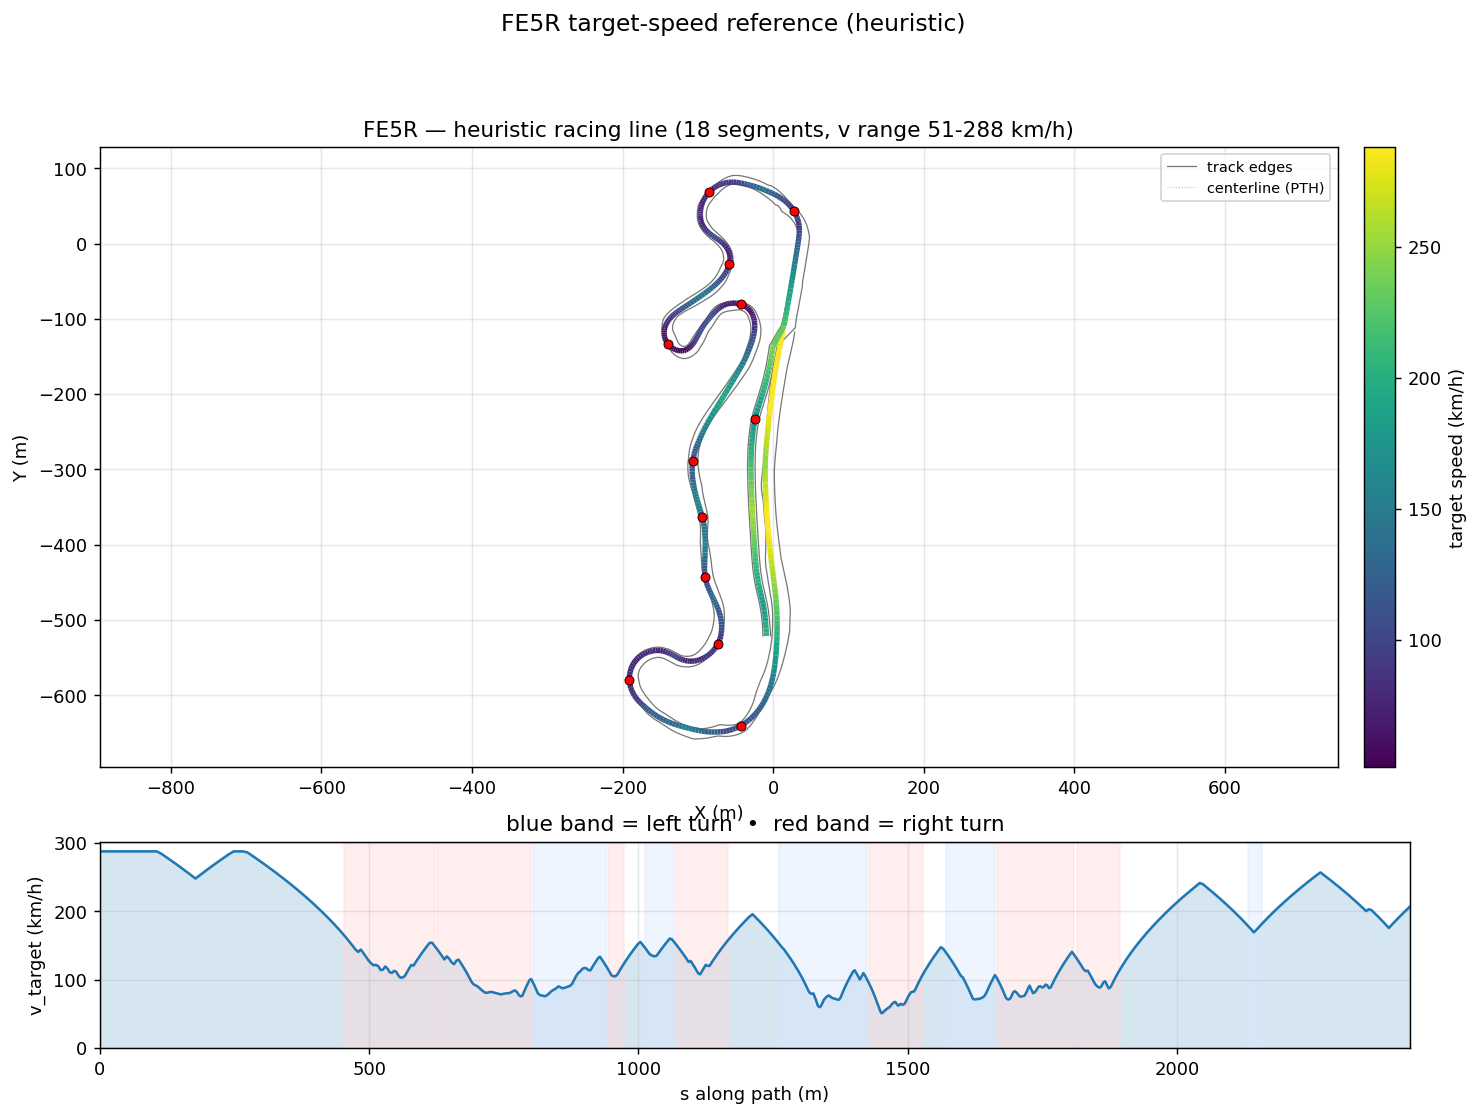

Data behind this chart, as committed beside it:
s_m, x_center_m, y_center_m, z_center_m, x_line_m, y_line_m, offset_m, heading_rad, curvature_1_per_m, radius_m, slope_pct, width_m, drive_left_m, drive_right_m, limit_left_m, limit_right_m, segment_id, segment_kind, v_target_ms, v_target_kmh
0.0, 13.74, -114.8, 2.406, 13.34, -114.7, -0.4, -1.76, -0.0001414, 7073, -0.2362, 19.8, -4.6, 15.2, -7.6, 17.85, 0, straight, 80.0, 288.0
6.627, 12.48, -121.3, 2.391, 12.09, -121.2, -0.4, -1.761, -4.133818499335584e-05, 24191, -0.2067, 20.65, -5.148, 15.5, -7.85, 17.6, 0, straight, 80.0, 288.0
13.34, 11.21, -127.9, 2.379, 10.82, -127.8, -0.4, -1.761, -1.775614364907252e-05, 56319, -0.1459, 19.75, -4.149, 15.6, -8.1, 17.35, 0, straight, 80.0, 288.0
20.17, 9.922, -134.6, 2.371, 9.53, -134.5, -0.4, -1.762, -0.0001541, 6487, -0.08361, 18.5, -3.15, 15.35, -8.4, 17.1, 0, straight, 80.0, 288.0
27.15, 8.594, -141.5, 2.367, 8.201, -141.4, -0.4, -1.763, 3.196679533291891e-05, 31282, -0.02015, 18.45, -3.4, 15.05, -8.7, 16.8, 0, straight, 80.0, 288.0
34.31, 7.228, -148.5, 2.368, 6.835, -148.4, -0.3999, -1.761, 0.0008187, 1221, 0.04086, 18.45, -3.7, 14.75, -9.1, 16.5, 0, straight, 80.0, 288.0
41.65, 5.871, -155.7, 2.373, 5.477, -155.6, -0.3999, -1.751, 0.001631, 613, 0.09775, 18.4, -3.95, 14.45, -9.45, 16.25, 0, straight, 80.0, 288.0
49.17, 4.576, -163.1, 2.383, 4.182, -163, -0.3997, -1.737, 0.001666, 600.1, 0.1542, 18.35, -4.1, 14.25, -9.7, 16.1, 0, straight, 80.0, 288.0
56.87, 3.35, -170.7, 2.397, 2.955, -170.6, -0.3995, -1.726, 0.001062, 942, 0.2134, 18.3, -4.15, 14.15, -9.85, 16.05, 0, straight, 80.0, 288.0
64.7, 2.164, -178.4, 2.416, 1.77, -178.4, -0.399, -1.72, 0.0007204, 1388, 0.2666, 18.13, -4.15, 13.98, -9.95, 16.1, 0, straight, 80.0, 288.0
72.63, 1.004, -186.3, 2.439, 0.6103, -186.2, -0.3981, -1.714, 0.0008089, 1236, 0.3191, 17.96, -4.15, 13.81, -10, 16.35, 0, straight, 80.0, 288.0
80.66, -0.1163, -194.2, 2.467, -0.5091, -194.2, -0.3965, -1.707, 0.0007767, 1287, 0.376, 17.7, -4.05, 13.65, -10, 16.9, 0, straight, 80.0, 288.0
88.77, -1.197, -202.3, 2.5, -1.588, -202.2, -0.3942, -1.702, 0.0005854, 1708, 0.4273, 17.38, -3.9, 13.48, -9.95, 17.9, 0, straight, 80.0, 288.0
96.99, -2.254, -210.4, 2.537, -2.642, -210.4, -0.3906, -1.698, 0.0004617, 2166, 0.4771, 17.01, -3.7, 13.31, -9.85, 19.35, 0, straight, 80.0, 288.0
105.3, -3.298, -218.7, 2.579, -3.681, -218.7, -0.3855, -1.694, 0.0005978, 1673, 0.5258, 16.59, -3.45, 13.14, -9.7, 21.25, 0, straight, 80.0, 288.0
113.9, -4.323, -227.2, 2.626, -4.699, -227.2, -0.3785, -1.688, 0.0007645, 1308, 0.5709, 16.14, -3.15, 12.99, -9.55, 23.3, 0, straight, 79.04, 284.5
122.6, -5.31, -235.9, 2.677, -5.678, -235.8, -0.3695, -1.681, 0.0006592, 1517, 0.6162, 15.65, -2.8, 12.85, -9.3, 25.2, 0, straight, 77.73, 279.8
131.5, -6.263, -244.7, 2.734, -6.62, -244.7, -0.3581, -1.676, 0.0004697, 2129, 0.7126, 15.15, -2.45, 12.7, -9, 28.84, 0, straight, 76.37, 274.9
140.5, -7.199, -253.7, 2.805, -7.542, -253.7, -0.3446, -1.673, 0.0004228, 2365, 0.5799, 15, -2.1, 12.9, -8.7, 32.48, 0, straight, 74.96, 269.9
149.7, -8.116, -262.8, 2.839, -8.443, -262.8, -0.3289, -1.668, 0.0009545, 1048, 0.6752, 15, -2, 13, -8.45, 36.13, 0, straight, 73.51, 264.6
158.9, -8.962, -272, 2.93, -9.273, -272, -0.3113, -1.655, 0.001943, 514.6, 1.219, 14.95, -2.05, 12.9, -8.4, 36.25, 0, straight, 72.02, 259.3
168.1, -9.64, -281.2, 3.064, -9.932, -281.2, -0.2922, -1.633, 0.002701, 370.3, 1.543, 14.9, -2.2, 12.7, -8.5, 36.38, 0, straight, 70.5, 253.8
177.3, -10.08, -290.4, 3.214, -10.36, -290.3, -0.2719, -1.605, 0.002888, 346.3, 1.594, 14.85, -2.45, 12.4, -8.75, 36.51, 0, straight, 68.95, 248.2
186.4, -10.28, -299.5, 3.356, -10.53, -299.5, -0.2507, -1.58, 0.00252, 396.8, 1.585, 15.5, -3.449, 12.05, -9.1, 36.64, 0, straight, 70.49, 253.8
195.5, -10.26, -308.5, 3.502, -10.49, -308.5, -0.2289, -1.56, 0.001903, 525.6, 1.665, 16.4, -4.448, 11.95, -9.25, 36.76, 0, straight, 71.98, 259.1
204.5, -10.09, -317.5, 3.656, -10.3, -317.5, -0.2066, -1.545, 0.001308, 764.8, 1.764, 17.35, -5.447, 11.9, -9.45, 36.89, 0, straight, 73.44, 264.4
213.4, -9.822, -326.4, 3.818, -10.01, -326.5, -0.1837, -1.536, 0.0009584, 1043, 1.85, 17.45, -5.599, 11.85, -9.65, 37.02, 0, straight, 74.86, 269.5
222.3, -9.479, -335.3, 3.986, -9.639, -335.3, -0.1601, -1.528, 0.0008717, 1147, 1.928, 16.5, -4.6, 11.9, -9.7, 37.15, 0, straight, 76.24, 274.5
231.1, -9.073, -344.1, 4.159, -9.208, -344.1, -0.1356, -1.521, 0.0009307, 1074, 1.995, 15.6, -3.7, 11.9, -9.75, 37.28, 0, straight, 77.58, 279.3
239.8, -8.597, -352.8, 4.335, -8.706, -352.8, -0.1094, -1.512, 0.0009983, 1002, 2.049, 15.55, -3.6, 11.95, -9.6, 37.4, 0, straight, 78.9, 284
248.5, -8.049, -361.5, 4.516, -8.129, -361.5, -0.08091, -1.503, 0.00109, 917.5, 2.092, 15.5, -3.45, 12.05, -9.3, 37.53, 0, straight, 80.0, 288.0
257.2, -7.423, -370.1, 4.698, -7.472, -370.1, -0.04924, -1.493, 0.00109, 917.4, 2.127, 15.4, -3.2, 12.2, -9, 37.66, 0, straight, 80.0, 288.0
265.7, -6.724, -378.6, 4.881, -6.737, -378.6, -0.01348, -1.485, 0.0008124, 1231, 2.152, 15.4, -3.05, 12.35, -8.8, 37.79, 0, straight, 80.0, 288.0
274.1, -5.972, -387, 5.063, -5.944, -387, 0.02722, -1.479, 0.000404, 2475, 2.165, 15.95, -3.4, 12.55, -8.6, 37.92, 0, straight, 79.52, 286.3
282.4, -5.204, -395.3, 5.244, -5.131, -395.3, 0.07348, -1.478, 0.000201, 4975, 2.172, 17.25, -4.399, 12.85, -8.4, 38.04, 0, straight, 78.28, 281.8
290.7, -4.434, -403.5, 5.422, -4.309, -403.5, 0.1256, -1.476, 0.0004965, 2014, 2.166, 18.5, -5.398, 13.1, -8.35, 38.17, 0, straight, 77.04, 277.3
298.8, -3.645, -411.6, 5.598, -3.462, -411.5, 0.1836, -1.47, 0.000981, 1019, 2.154, 19.7, -6.397, 13.3, -8.55, 38.3, 0, straight, 75.79, 272.8
306.8, -2.798, -419.5, 5.77, -2.553, -419.5, 0.2469, -1.46, 0.001, 999.6, 2.131, 20.95, -7.396, 13.55, -8.5, 33.57, 0, straight, 74.53, 268.3
314.7, -1.896, -427.4, 5.937, -1.583, -427.3, 0.3149, -1.454, 0.0004176, 2394, 2.065, 22.1, -7.8, 14.3, -8.45, 28.85, 0, straight, 73.27, 263.8
322.5, -0.9798, -435.1, 6.094, -0.596, -435.1, 0.3864, -1.454, -9.555002627863185e-05, 10466, 2.033, 22.61, -7.55, 15.06, -8.35, 28.15, 0, straight, 72.01, 259.2
330.2, -0.08244, -442.8, 6.253, 0.3751, -442.7, 0.4606, -1.455, -0.0002341, 4272, 2.013, 23.06, -7.25, 15.81, -8.2, 26.75, 0, straight, 70.73, 254.6
337.9, 0.7907, -450.4, 6.404, 1.324, -450.3, 0.5365, -1.457, -0.0004161, 2404, 2.013, 23.47, -6.9, 16.57, -9.55, 25, 0, straight, 69.45, 250
345.4, 1.631, -457.9, 6.558, 2.241, -457.8, 0.6132, -1.461, -0.0008706, 1149, 2.075, 23.82, -6.5, 17.32, -8.95, 23.15, 0, straight, 68.16, 245.4
352.8, 2.416, -465.3, 6.714, 3.102, -465.2, 0.69, -1.47, -0.001716, 582.7, 2.081, 23.73, -6, 17.73, -8.4, 21.89, 0, straight, 66.87, 240.7
360.2, 3.097, -472.6, 6.866, 3.861, -472.5, 0.7666, -1.487, -0.002631, 380.1, 2.033, 23.64, -5.5, 18.13, -8, 20.91, 0, straight, 65.56, 236
367.4, 3.63, -479.8, 7.011, 4.471, -479.8, 0.8425, -1.508, -0.003224, 310.2, 1.889, 23.64, -5.1, 18.54, -7.85, 19.93, 0, straight, 64.24, 231.3
374.6, 3.987, -487, 7.138, 4.904, -486.9, 0.9174, -1.533, -0.003026, 330.4, 1.638, 23.75, -4.8, 18.95, -7.8, 19, 0, straight, 62.92, 226.5
381.6, 4.185, -494, 7.244, 5.176, -494, 0.991, -1.552, -0.002437, 410.3, 1.391, 23.25, -4.7, 18.55, -7.75, 18.55, 0, straight, 61.59, 221.7
388.6, 4.261, -501, 7.334, 5.324, -501, 1.063, -1.567, -0.002047, 488.4, 1.181, 23, -4.75, 18.25, -7.75, 18.3, 0, straight, 60.24, 216.9
395.6, 4.24, -507.9, 7.409, 5.372, -507.9, 1.132, -1.58, -0.001878, 532.4, 0.995, 22.9, -4.85, 18.05, -7.8, 18.05, 0, straight, 58.86, 211.9
402.4, 4.131, -514.8, 7.471, 5.33, -514.8, 1.199, -1.593, -0.001956, 511.4, 0.8178, 22.95, -5.05, 17.9, -7.9, 17.9, 0, straight, 57.48, 206.9
409.2, 3.936, -521.5, 7.52, 5.196, -521.6, 1.261, -1.607, -0.00208, 480.9, 0.6155, 22.24, -5.3, 16.94, -8.15, 17.7, 0, straight, 56.08, 201.9
415.8, 3.651, -528.1, 7.554, 4.967, -528.2, 1.318, -1.621, -0.00222, 450.4, 0.3783, 21.64, -5.7, 15.94, -8.45, 17.45, 0, straight, 54.68, 196.8
422.3, 3.28, -534.6, 7.57, 4.645, -534.7, 1.369, -1.636, -0.002377, 420.7, 0.1523, 21.14, -6.2, 14.94, -8.85, 17.05, 0, straight, 53.26, 191.7
428.6, 2.817, -540.9, 7.573, 4.224, -541.1, 1.412, -1.651, -0.002562, 390.3, 0.3571, 20.74, -6.8, 13.94, -9.3, 16.55, 0, straight, 51.84, 186.6
434.9, 2.266, -547.1, 7.614, 3.706, -547.3, 1.447, -1.668, -0.002588, 386.4, 0.6326, 20.44, -7.5, 12.94, -9.9, 16, 0, straight, 50.41, 181.5
440.9, 1.63, -553.2, 7.651, 3.094, -553.3, 1.474, -1.683, -0.002661, 375.8, 0.5643, 20.14, -8.2, 11.94, -10.6, 15.4, 0, straight, 48.97, 176.3
446.9, 0.9169, -559.1, 7.682, 2.396, -559.2, 1.492, -1.7, -0.003253, 307.4, 0.4792, 19.94, -9, 10.94, -11.4, 14.7, 0, straight, 47.52, 171.1
452.6, 0.1151, -564.8, 7.707, 1.6, -565, 1.502, -1.721, -0.004144, 241.3, 0.4006, 19.79, -9.85, 9.943, -12.3, 13.8, 1, right, 46.07, 165.9
458.3, -0.7992, -570.3, 7.728, 0.6828, -570.6, 1.505, -1.747, -0.005001, 200, 0.3234, 19.79, -10.85, 8.944, -13.35, 12.8, 1, right, 44.61, 160.6
... 492 more rows
